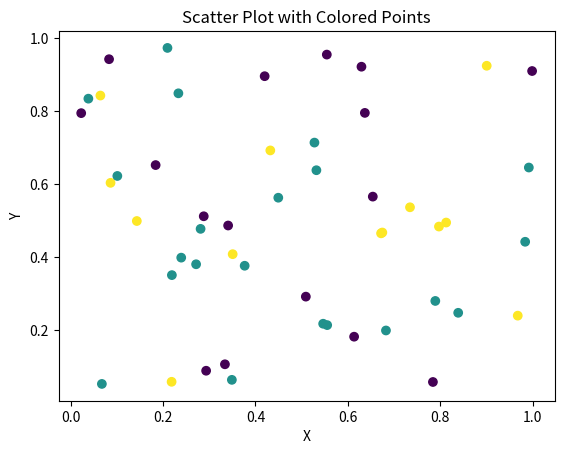

The script that saved this image:
import matplotlib.pyplot as plt
import numpy as np


x = np.random.rand(50)
y = np.random.rand(50)
colors = np.random.randint(0, 3, 50)  


plt.scatter(x, y, c=colors)
plt.title("Scatter Plot with Colored Points")
plt.xlabel("X")
plt.ylabel("Y")
plt.show()
